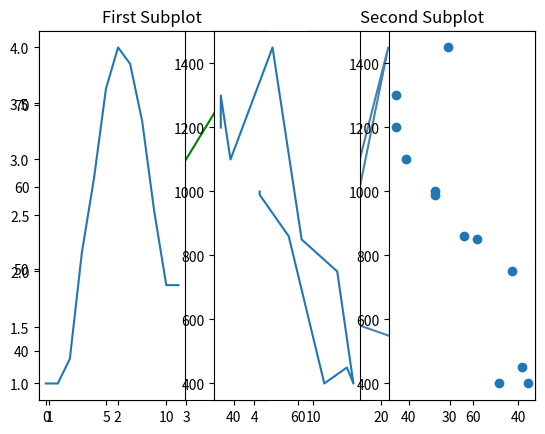

Recreate this plot in Python.
from matplotlib import pyplot as plt
"""
When we have multiple axes in the same picture, we call each set of axes a subplot. 
The picture or object that contains all of the subplots is called a figure.

We can create subplots using .subplot().

The command plt.subplot() needs three arguments to be passed into it:

The number of rows of subplots
The number of columns of subplots
The index of the subplot we want to create
For instance, the command plt.subplot(2, 3, 4) would create "Subplot 4" in a 6-subplot figure

Any plt.plot() that comes after plt.subplot() will create a line plot in the specified subplot. 
"""

# Data sets
x = [1, 2, 3, 4]
y = [1, 2, 3, 4]

# First Subplot
plt.subplot(1, 2, 1)
plt.plot(x, y, color='green')
plt.title('First Subplot')

# Second Subplot
x = [11, 21, 13, 41]
y = [4, 8, 4, 3]
plt.subplot(1, 2, 2)
plt.plot(x, y, color='steelblue')
plt.title('Second Subplot')

# Display both subplots
plt.show()


#######

from matplotlib import pyplot as plt

months = range(12)
temperature = [36, 36, 39, 52, 61, 72, 77, 75, 68, 57, 48, 48]
flights_to_hawaii = [1200, 1300, 1100, 1450, 850, 750, 400, 450, 400, 860, 990, 1000]

plt.subplot(1, 3, 1)
plt.plot(months, temperature)

plt.subplot(1, 3, 2)
plt.plot(temperature, flights_to_hawaii)

plt.subplot(1, 3, 3)
plt.plot(temperature, flights_to_hawaii, 'o')

plt.show()


